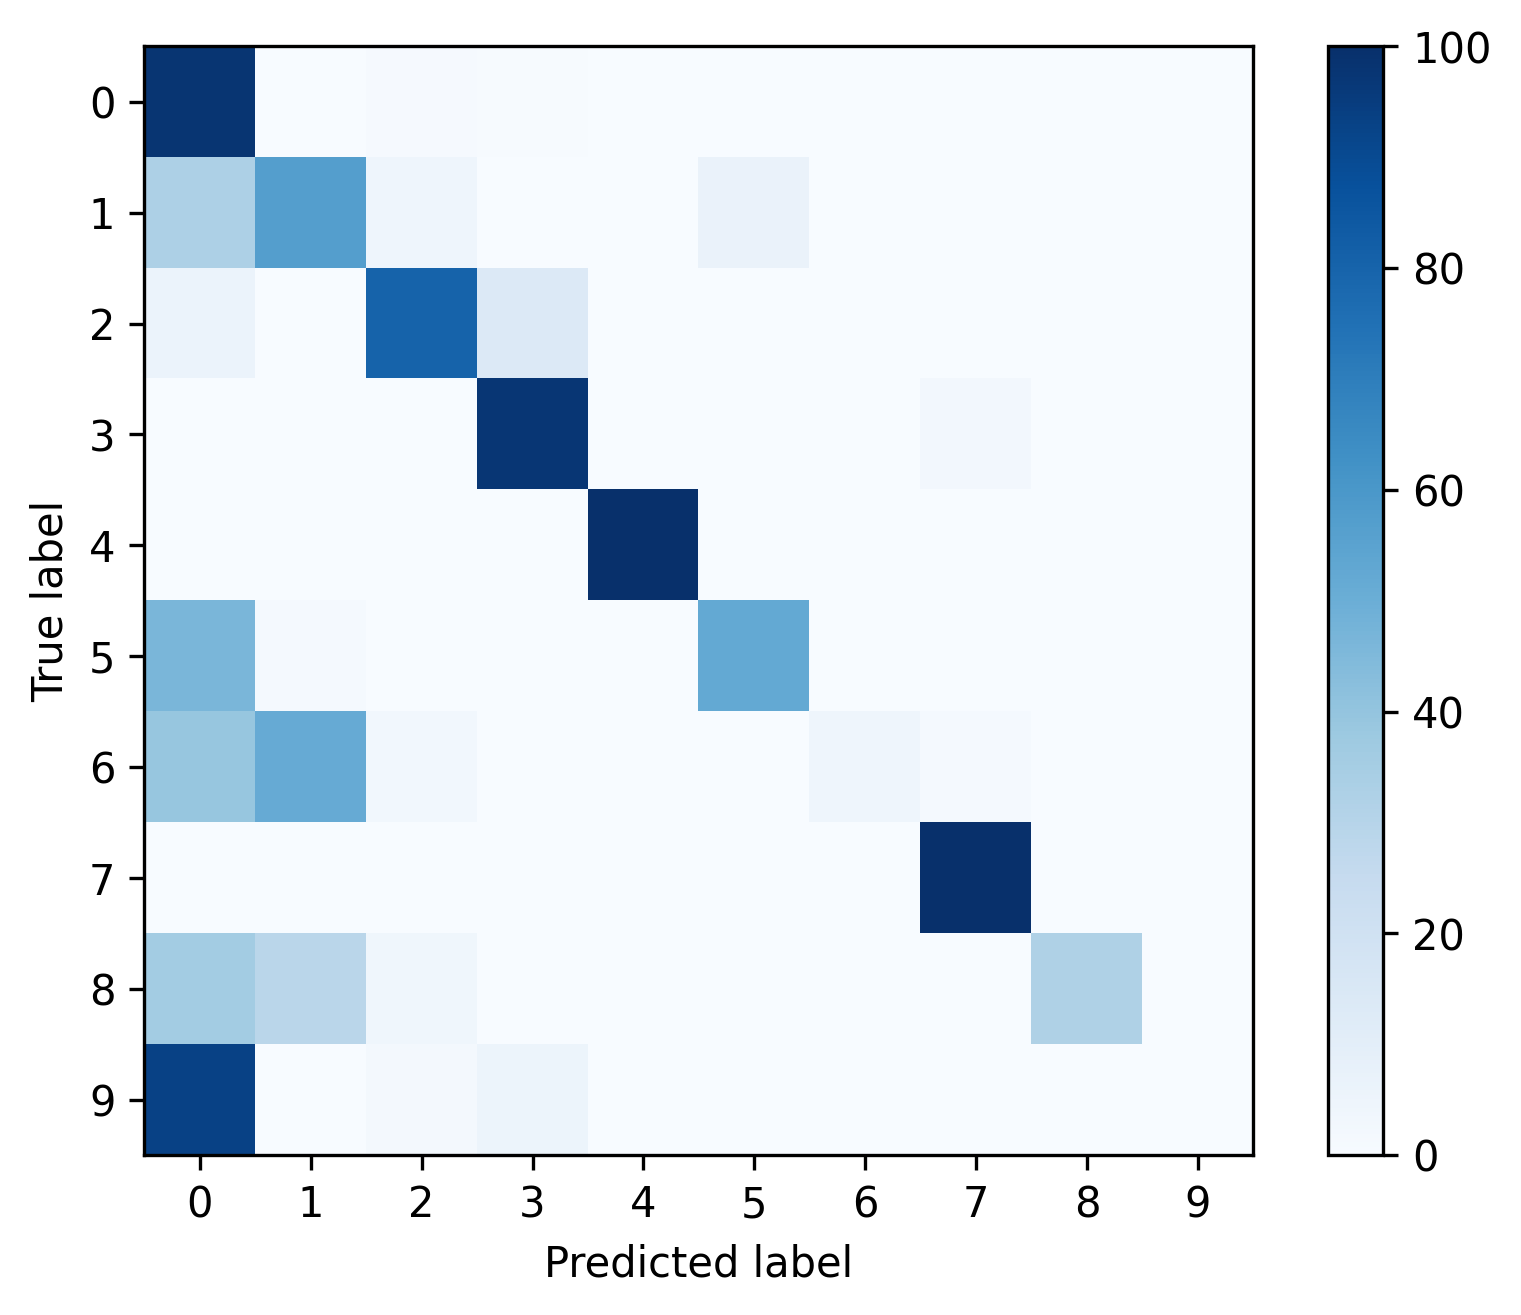

The data file committed next to this chart (first rows):
, 0, 1, 2, 3, 4, 5, 6, 7, 8, 9
0, 0.9777, 0.002399, 0.009948, 0.005433, 0.00127, 0.001341, 0.0002117, 0.000635, 0.001058, 0.0
1, 0.3264, 0.5665, 0.04318, 0.0, 0.0, 0.0639, 0.0, 0.0, 0.0, 0.0
2, 0.05948, 0.0006069, 0.8015, 0.1353, 0.0, 0.0, 0.0, 0.003035, 0.0, 0.0
3, 0.0001052, 0.0, 0.0001052, 0.974, 0.0, 0.0, 0.0, 0.02577, 0.0, 0.0
4, 0.0, 0.0, 0.0, 0.0, 1.0, 0.0, 0.0, 0.0, 0.0, 0.0
5, 0.4647, 0.01245, 0.0, 0.0, 0.0, 0.5228, 0.0, 0.0, 0.0, 0.0
6, 0.3939, 0.5152, 0.0303, 0.0, 0.0, 0.0, 0.04545, 0.01515, 0.0, 0.0
7, 0.000789, 0.0, 0.0, 0.0003945, 0.0, 0.0, 0.0, 0.9988, 0.0, 0.0
8, 0.3571, 0.2857, 0.03571, 0.0, 0.0, 0.0, 0.0, 0.0, 0.3214, 0.0
9, 0.9298, 0.0, 0.01754, 0.05263, 0.0, 0.0, 0.0, 0.0, 0.0, 0.0
